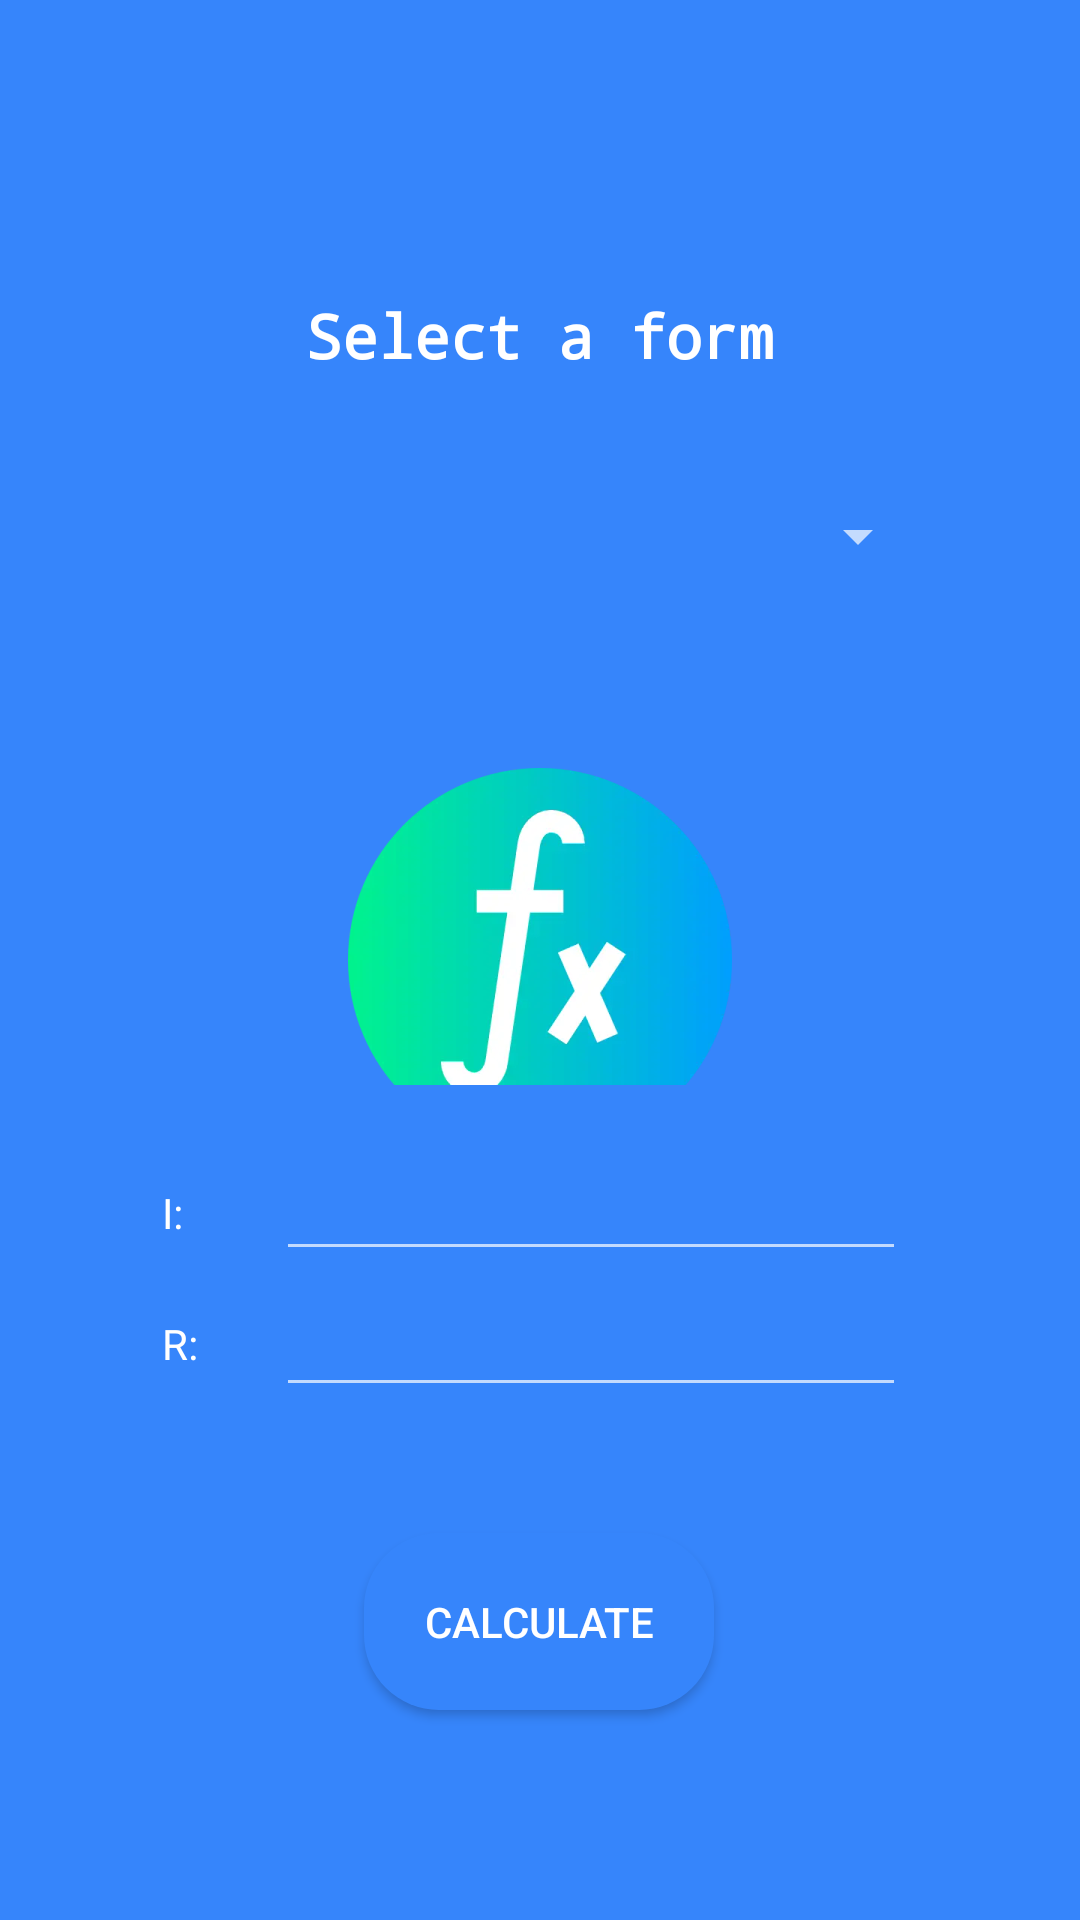

The Android layout XML behind this screen, and the referenced resources:
<!-- AndroidManifest.xml: activity theme SplashTheme -->
<!-- res/layout/activity_main.xml -->
<?xml version="1.0" encoding="utf-8"?>
<androidx.constraintlayout.widget.ConstraintLayout xmlns:android="http://schemas.android.com/apk/res/android"
    xmlns:app="http://schemas.android.com/apk/res-auto"
    xmlns:tools="http://schemas.android.com/tools"
    android:id="@+id/cl_main"
    android:layout_width="match_parent"
    android:layout_height="match_parent"
    android:background="@color/colorLight"
    tools:context=".MainActivity">

    <View
        android:id="@+id/spinner"
        android:layout_width="300dp"
        android:layout_height="150dp"
        android:radius="5dp"
        android:background="@drawable/v_radius"
        app:layout_constraintBottom_toBottomOf="parent"
        app:layout_constraintEnd_toEndOf="parent"
        app:layout_constraintStart_toStartOf="parent"
        app:layout_constraintTop_toTopOf="parent"
        app:layout_constraintVertical_bias="0.15" />

    <TextView
        android:id="@+id/tv_formula"
        android:layout_width="wrap_content"
        android:layout_height="wrap_content"
        android:fontFamily="monospace"
        android:text="@string/tx_formula"
        android:textSize="20sp"
        android:textStyle="bold"
        android:textColor="@color/white"
        app:layout_constraintBottom_toBottomOf="@+id/spinner"
        app:layout_constraintEnd_toEndOf="@+id/spinner"
        app:layout_constraintStart_toStartOf="@+id/spinner"
        app:layout_constraintTop_toTopOf="@+id/spinner"
        app:layout_constraintVertical_bias="0.2" />

    <Spinner
        android:id="@+id/sp_tipo"
        android:layout_width="260dp"
        android:layout_height="56dp"
        android:text="@string/tx_tipo"
        android:textSize="20sp"
        android:textColor="@color/white"
        app:layout_constraintBottom_toBottomOf="@+id/spinner"
        app:layout_constraintEnd_toEndOf="@+id/spinner"
        app:layout_constraintHorizontal_bias="0.5"
        app:layout_constraintStart_toStartOf="@+id/spinner"
        app:layout_constraintTop_toBottomOf="@+id/tv_formula"
        app:layout_constraintVertical_bias="0.6" />

    <ImageView
        android:id="@+id/img_formula"
        android:layout_width="300dp"
        android:layout_height="80dp"
        app:layout_constraintBottom_toBottomOf="parent"
        app:layout_constraintEnd_toEndOf="parent"
        app:layout_constraintHorizontal_bias="0.491"
        app:layout_constraintStart_toStartOf="parent"
        app:layout_constraintTop_toBottomOf="@+id/spinner"
        app:layout_constraintVertical_bias="0.1"
        app:srcCompat="@drawable/voltaje" />

    <View
        android:id="@+id/vw_valores"
        android:layout_width="296dp"
        android:layout_height="140dp"
        android:background="@drawable/v_radius"
        app:layout_constraintBottom_toBottomOf="parent"
        app:layout_constraintEnd_toEndOf="parent"
        app:layout_constraintStart_toStartOf="parent"
        app:layout_constraintTop_toBottomOf="@+id/img_formula"
        app:layout_constraintVertical_bias="0.15" />

    <TextView
        android:id="@+id/tv_val1"
        android:layout_width="wrap_content"
        android:layout_height="wrap_content"
        android:text="@string/val_corriente"
        android:textColor="@color/white"
        app:layout_constraintBottom_toBottomOf="@+id/vw_valores"
        app:layout_constraintEnd_toEndOf="@+id/vw_valores"
        app:layout_constraintHorizontal_bias="0.076"
        app:layout_constraintStart_toStartOf="@+id/vw_valores"
        app:layout_constraintTop_toTopOf="@+id/vw_valores"
        app:layout_constraintVertical_bias="0.274" />

    <TextView
        android:id="@+id/tv_val2"
        android:layout_width="wrap_content"
        android:layout_height="wrap_content"
        android:text="@string/val_resistencia"
        android:textColor="@color/white"
        app:layout_constraintBottom_toBottomOf="@+id/vw_valores"
        app:layout_constraintEnd_toEndOf="@+id/vw_valores"
        app:layout_constraintHorizontal_bias="0.077"
        app:layout_constraintStart_toStartOf="@+id/vw_valores"
        app:layout_constraintTop_toTopOf="@+id/vw_valores"
        app:layout_constraintVertical_bias="0.633" />

    <EditText
        android:id="@+id/etnd1"
        android:layout_width="wrap_content"
        android:layout_height="wrap_content"
        android:ems="10"
        android:inputType="numberDecimal"
        android:textColor="@color/white"
        app:layout_constraintBottom_toBottomOf="@+id/vw_valores"
        app:layout_constraintEnd_toEndOf="@+id/vw_valores"
        app:layout_constraintHorizontal_bias="0.543"
        app:layout_constraintStart_toEndOf="@+id/tv_val1"
        app:layout_constraintTop_toTopOf="@+id/vw_valores"
        app:layout_constraintVertical_bias="0.208" />

    <EditText
        android:id="@+id/etnd2"
        android:layout_width="wrap_content"
        android:layout_height="wrap_content"
        android:layout_marginTop="4dp"
        android:ems="10"
        android:inputType="numberDecimal"
        android:textColor="@color/white"
        app:layout_constraintBottom_toBottomOf="@+id/vw_valores"
        app:layout_constraintEnd_toEndOf="@+id/vw_valores"
        app:layout_constraintStart_toEndOf="@+id/tv_val2"
        app:layout_constraintTop_toBottomOf="@+id/etnd1"
        app:layout_constraintVertical_bias="0.0" />

    <Button
        android:id="@+id/btn_calcular"
        android:layout_width="wrap_content"
        android:layout_height="wrap_content"
        android:layout_marginBottom="70dp"
        android:background="@drawable/v_radius"
        android:onClick="calcular"
        android:padding="20dp"
        android:text="@string/btn_calcular"
        app:layout_constraintBottom_toBottomOf="parent"
        app:layout_constraintEnd_toEndOf="parent"
        app:layout_constraintHorizontal_bias="0.498"
        app:layout_constraintStart_toStartOf="parent"
        app:layout_constraintTop_toBottomOf="@+id/vw_valores"
        app:layout_constraintVertical_bias="1.0" />

</androidx.constraintlayout.widget.ConstraintLayout>
<!-- resources referenced by this layout -->
<resources>
  <color name="white">#FFFFFFFF</color>
  <!-- drawable v_radius (drawable) -->
  <?xml version="1.0" encoding="utf-8"?>
  <selector xmlns:android="http://schemas.android.com/apk/res/android">
      <item>
          <layer-list>
              <item>
                  <shape>
                      <gradient android:angle="90" android:endColor="@color/colorPrimary" android:startColor="@color/colorPrimary" android:type="linear" />
                      <corners android:radius="25dp" />
                      <padding android:bottom="3dp" android:left="3dp" android:right="3dp" android:top="3dp" />
                  </shape>
              </item>
          </layer-list>
      </item>
  </selector>
  <string name="btn_calcular">Calculate</string>
  <string name="tx_formula">Select a form</string>
  <string name="tx_tipo">&lt;— Equation --&gt;</string>
  <string name="val_corriente">I:</string>
  <string name="val_resistencia">R:</string>
  <style name="SplashTheme" parent="Theme.AppCompat.NoActionBar">
          <item name="android:windowBackground">@drawable/splash_screen</item>
      </style>
  <color name="colorPrimary">#3685FB</color>
  <!-- drawable splash_screen (drawable) -->
  <?xml version="1.0" encoding="utf-8"?>
  <layer-list xmlns:android="http://schemas.android.com/apk/res/android">
      <item android:drawable="@color/colorPrimary"/>
      <item>
          <shape android:shape="rectangle">
              <solid android:color="@color/colorPrimary"/>
          </shape>
      </item>
      <item>
          <bitmap
              android:src="@mipmap/ic_iconformula"
              android:gravity="center" />
      </item>
  </layer-list>
</resources>
